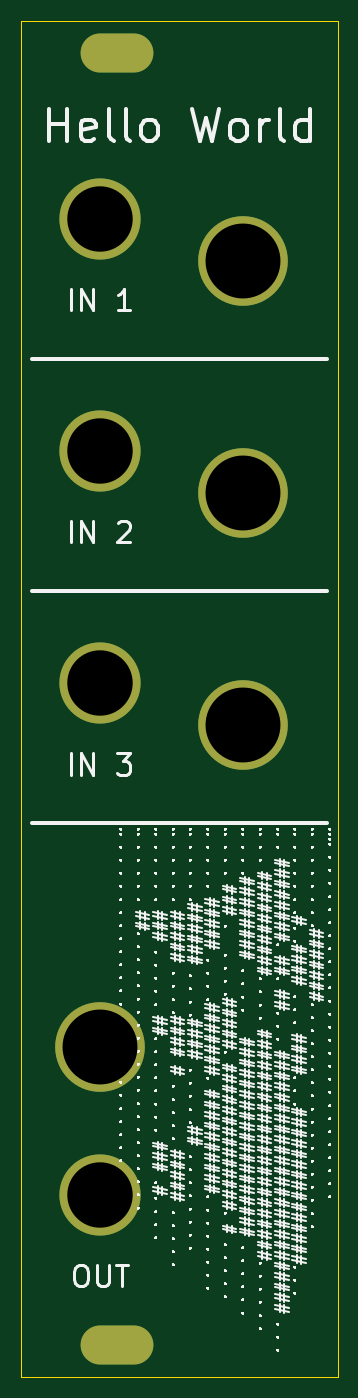
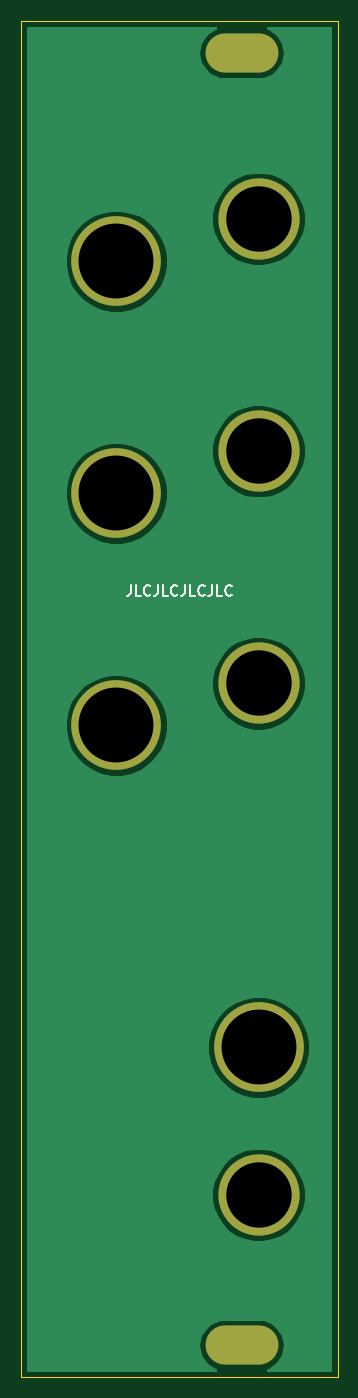
Circuit board: 9 layer files. Board 30.0 x 128.5 mm.
- bottom_copper: HelloWorld-panel-B_Cu.gbr (18755 bytes)
- bottom_mask: HelloWorld-panel-B_Mask.gbr (859 bytes)
- bottom_silk: HelloWorld-panel-B_SilkS.gbr (3040 bytes)
- outline: HelloWorld-panel-Edge_Cuts.gbr (755 bytes)
- top_copper: HelloWorld-panel-F_Cu.gbr (1008 bytes)
- top_mask: HelloWorld-panel-F_Mask.gbr (859 bytes)
- top_silk: HelloWorld-panel-F_SilkS.gbr (92453 bytes)
- drill: HelloWorld-panel-NPTH.drl (300 bytes)
- drill: HelloWorld-panel-PTH.drl (563 bytes)

=== bottom_copper: HelloWorld-panel-B_Cu.gbr (18755 bytes, source omitted) ===
=== bottom_mask: HelloWorld-panel-B_Mask.gbr ===
G04 #@! TF.GenerationSoftware,KiCad,Pcbnew,(5.1.6-0-10_14)*
G04 #@! TF.CreationDate,2020-07-27T13:44:28+02:00*
G04 #@! TF.ProjectId,HelloWorld-panel,48656c6c-6f57-46f7-926c-642d70616e65,rev?*
G04 #@! TF.SameCoordinates,Original*
G04 #@! TF.FileFunction,Soldermask,Bot*
G04 #@! TF.FilePolarity,Negative*
%FSLAX46Y46*%
G04 Gerber Fmt 4.6, Leading zero omitted, Abs format (unit mm)*
G04 Created by KiCad (PCBNEW (5.1.6-0-10_14)) date 2020-07-27 13:44:28*
%MOMM*%
%LPD*%
G01*
G04 APERTURE LIST*
%ADD10C,8.500000*%
%ADD11C,7.700000*%
%ADD12O,6.900000X3.700000*%
G04 APERTURE END LIST*
D10*
X107500000Y-117250000D03*
D11*
X107500000Y-131250000D03*
X107500000Y-82750000D03*
X107500000Y-60750000D03*
X107500000Y-38750000D03*
D10*
X121000000Y-86750000D03*
X121000000Y-64750000D03*
X121000000Y-42750000D03*
D12*
X109100000Y-23000000D03*
X109100000Y-145500000D03*
M02*

=== bottom_silk: HelloWorld-panel-B_SilkS.gbr ===
G04 #@! TF.GenerationSoftware,KiCad,Pcbnew,(5.1.6-0-10_14)*
G04 #@! TF.CreationDate,2020-07-27T13:44:28+02:00*
G04 #@! TF.ProjectId,HelloWorld-panel,48656c6c-6f57-46f7-926c-642d70616e65,rev?*
G04 #@! TF.SameCoordinates,Original*
G04 #@! TF.FileFunction,Legend,Bot*
G04 #@! TF.FilePolarity,Positive*
%FSLAX46Y46*%
G04 Gerber Fmt 4.6, Leading zero omitted, Abs format (unit mm)*
G04 Created by KiCad (PCBNEW (5.1.6-0-10_14)) date 2020-07-27 13:44:28*
%MOMM*%
%LPD*%
G01*
G04 APERTURE LIST*
%ADD10C,0.150000*%
G04 APERTURE END LIST*
D10*
X119619047Y-73452380D02*
X119619047Y-74166666D01*
X119666666Y-74309523D01*
X119761904Y-74404761D01*
X119904761Y-74452380D01*
X120000000Y-74452380D01*
X118666666Y-74452380D02*
X119142857Y-74452380D01*
X119142857Y-73452380D01*
X117761904Y-74357142D02*
X117809523Y-74404761D01*
X117952380Y-74452380D01*
X118047619Y-74452380D01*
X118190476Y-74404761D01*
X118285714Y-74309523D01*
X118333333Y-74214285D01*
X118380952Y-74023809D01*
X118380952Y-73880952D01*
X118333333Y-73690476D01*
X118285714Y-73595238D01*
X118190476Y-73500000D01*
X118047619Y-73452380D01*
X117952380Y-73452380D01*
X117809523Y-73500000D01*
X117761904Y-73547619D01*
X117047619Y-73452380D02*
X117047619Y-74166666D01*
X117095238Y-74309523D01*
X117190476Y-74404761D01*
X117333333Y-74452380D01*
X117428571Y-74452380D01*
X116095238Y-74452380D02*
X116571428Y-74452380D01*
X116571428Y-73452380D01*
X115190476Y-74357142D02*
X115238095Y-74404761D01*
X115380952Y-74452380D01*
X115476190Y-74452380D01*
X115619047Y-74404761D01*
X115714285Y-74309523D01*
X115761904Y-74214285D01*
X115809523Y-74023809D01*
X115809523Y-73880952D01*
X115761904Y-73690476D01*
X115714285Y-73595238D01*
X115619047Y-73500000D01*
X115476190Y-73452380D01*
X115380952Y-73452380D01*
X115238095Y-73500000D01*
X115190476Y-73547619D01*
X114476190Y-73452380D02*
X114476190Y-74166666D01*
X114523809Y-74309523D01*
X114619047Y-74404761D01*
X114761904Y-74452380D01*
X114857142Y-74452380D01*
X113523809Y-74452380D02*
X114000000Y-74452380D01*
X114000000Y-73452380D01*
X112619047Y-74357142D02*
X112666666Y-74404761D01*
X112809523Y-74452380D01*
X112904761Y-74452380D01*
X113047619Y-74404761D01*
X113142857Y-74309523D01*
X113190476Y-74214285D01*
X113238095Y-74023809D01*
X113238095Y-73880952D01*
X113190476Y-73690476D01*
X113142857Y-73595238D01*
X113047619Y-73500000D01*
X112904761Y-73452380D01*
X112809523Y-73452380D01*
X112666666Y-73500000D01*
X112619047Y-73547619D01*
X111904761Y-73452380D02*
X111904761Y-74166666D01*
X111952380Y-74309523D01*
X112047619Y-74404761D01*
X112190476Y-74452380D01*
X112285714Y-74452380D01*
X110952380Y-74452380D02*
X111428571Y-74452380D01*
X111428571Y-73452380D01*
X110047619Y-74357142D02*
X110095238Y-74404761D01*
X110238095Y-74452380D01*
X110333333Y-74452380D01*
X110476190Y-74404761D01*
X110571428Y-74309523D01*
X110619047Y-74214285D01*
X110666666Y-74023809D01*
X110666666Y-73880952D01*
X110619047Y-73690476D01*
X110571428Y-73595238D01*
X110476190Y-73500000D01*
X110333333Y-73452380D01*
X110238095Y-73452380D01*
X110095238Y-73500000D01*
X110047619Y-73547619D01*
M02*

=== outline: HelloWorld-panel-Edge_Cuts.gbr ===
G04 #@! TF.GenerationSoftware,KiCad,Pcbnew,(5.1.6-0-10_14)*
G04 #@! TF.CreationDate,2020-07-27T13:44:28+02:00*
G04 #@! TF.ProjectId,HelloWorld-panel,48656c6c-6f57-46f7-926c-642d70616e65,rev?*
G04 #@! TF.SameCoordinates,Original*
G04 #@! TF.FileFunction,Profile,NP*
%FSLAX46Y46*%
G04 Gerber Fmt 4.6, Leading zero omitted, Abs format (unit mm)*
G04 Created by KiCad (PCBNEW (5.1.6-0-10_14)) date 2020-07-27 13:44:28*
%MOMM*%
%LPD*%
G01*
G04 APERTURE LIST*
G04 #@! TA.AperFunction,Profile*
%ADD10C,0.100000*%
G04 #@! TD*
G04 APERTURE END LIST*
D10*
X100000000Y-148500000D02*
X100000000Y-20000000D01*
X130000000Y-148500000D02*
X100000000Y-148500000D01*
X130000000Y-20000000D02*
X130000000Y-148500000D01*
X100000000Y-20000000D02*
X130000000Y-20000000D01*
M02*

=== top_copper: HelloWorld-panel-F_Cu.gbr ===
G04 #@! TF.GenerationSoftware,KiCad,Pcbnew,(5.1.6-0-10_14)*
G04 #@! TF.CreationDate,2020-07-27T13:44:28+02:00*
G04 #@! TF.ProjectId,HelloWorld-panel,48656c6c-6f57-46f7-926c-642d70616e65,rev?*
G04 #@! TF.SameCoordinates,Original*
G04 #@! TF.FileFunction,Copper,L1,Top*
G04 #@! TF.FilePolarity,Positive*
%FSLAX46Y46*%
G04 Gerber Fmt 4.6, Leading zero omitted, Abs format (unit mm)*
G04 Created by KiCad (PCBNEW (5.1.6-0-10_14)) date 2020-07-27 13:44:28*
%MOMM*%
%LPD*%
G01*
G04 APERTURE LIST*
G04 #@! TA.AperFunction,ComponentPad*
%ADD10C,8.500000*%
G04 #@! TD*
G04 #@! TA.AperFunction,ComponentPad*
%ADD11C,7.700000*%
G04 #@! TD*
G04 #@! TA.AperFunction,ComponentPad*
%ADD12O,6.900000X3.700000*%
G04 #@! TD*
G04 APERTURE END LIST*
D10*
X107500000Y-117250000D03*
D11*
X107500000Y-131250000D03*
X107500000Y-82750000D03*
X107500000Y-60750000D03*
X107500000Y-38750000D03*
D10*
X121000000Y-86750000D03*
X121000000Y-64750000D03*
X121000000Y-42750000D03*
D12*
X109100000Y-23000000D03*
X109100000Y-145500000D03*
M02*

=== top_mask: HelloWorld-panel-F_Mask.gbr ===
G04 #@! TF.GenerationSoftware,KiCad,Pcbnew,(5.1.6-0-10_14)*
G04 #@! TF.CreationDate,2020-07-27T13:44:28+02:00*
G04 #@! TF.ProjectId,HelloWorld-panel,48656c6c-6f57-46f7-926c-642d70616e65,rev?*
G04 #@! TF.SameCoordinates,Original*
G04 #@! TF.FileFunction,Soldermask,Top*
G04 #@! TF.FilePolarity,Negative*
%FSLAX46Y46*%
G04 Gerber Fmt 4.6, Leading zero omitted, Abs format (unit mm)*
G04 Created by KiCad (PCBNEW (5.1.6-0-10_14)) date 2020-07-27 13:44:28*
%MOMM*%
%LPD*%
G01*
G04 APERTURE LIST*
%ADD10C,8.500000*%
%ADD11C,7.700000*%
%ADD12O,6.900000X3.700000*%
G04 APERTURE END LIST*
D10*
X107500000Y-117250000D03*
D11*
X107500000Y-131250000D03*
X107500000Y-82750000D03*
X107500000Y-60750000D03*
X107500000Y-38750000D03*
D10*
X121000000Y-86750000D03*
X121000000Y-64750000D03*
X121000000Y-42750000D03*
D12*
X109100000Y-23000000D03*
X109100000Y-145500000D03*
M02*

=== top_silk: HelloWorld-panel-F_SilkS.gbr (92453 bytes, source omitted) ===
=== drill: HelloWorld-panel-NPTH.drl ===
M48
; DRILL file {KiCad (5.1.6-0-10_14)} date Monday, July 27, 2020 at 01:44:32 PM
; FORMAT={-:-/ absolute / inch / decimal}
; #@! TF.CreationDate,2020-07-27T13:44:32+02:00
; #@! TF.GenerationSoftware,Kicad,Pcbnew,(5.1.6-0-10_14)
; #@! TF.FileFunction,NonPlated,1,2,NPTH
FMAT,2
INCH
%
G90
G05
T0
M30

=== drill: HelloWorld-panel-PTH.drl ===
M48
; DRILL file {KiCad (5.1.6-0-10_14)} date Monday, July 27, 2020 at 01:44:32 PM
; FORMAT={-:-/ absolute / inch / decimal}
; #@! TF.CreationDate,2020-07-27T13:44:32+02:00
; #@! TF.GenerationSoftware,Kicad,Pcbnew,(5.1.6-0-10_14)
; #@! TF.FileFunction,Plated,1,2,PTH
FMAT,2
INCH
T1C0.1260
T2C0.2441
T3C0.2795
%
G90
G05
T2
X4.2323Y-5.1673
X4.2323Y-3.2579
X4.2323Y-2.3917
X4.2323Y-1.5256
T3
X4.7638Y-1.6831
X4.2323Y-4.6161
X4.7638Y-2.5492
X4.7638Y-3.4154
T1
G00X4.2323Y-5.7283
M15
G01X4.3583Y-5.7283
M16
G05
G00X4.2323Y-0.9055
M15
G01X4.3583Y-0.9055
M16
G05
T0
M30

